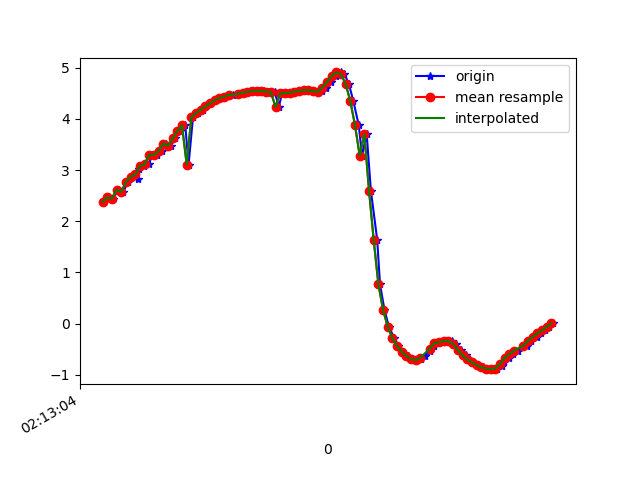

Data behind this chart, as committed beside it:
1617847984227, 543627806772267, 2.3807387, -3.3262556, 8.905511
1617847984249, 543627826003037, 2.464, -3.247, 8.912
1617847984265, 543627845233807, 2.444, -3.314, 8.893
1617847984284, 543627864464577, 2.617, -3.25, 8.867
1617847984309, 543627883695347, 2.573, -3.211, 8.894
1617847984328, 543627902926117, 2.77, -3.248, 8.821
1617847984346, 543627922156887, 2.865, -3.165, 8.821
1617847984371, 543627941387657, 2.824, -3.196, 8.823
1617847984378, 543627960618427, 3.012, -3.146, 8.779
1617847984398, 543627979849197, 3.078, -3.106, 8.77
1617847984417, 543627999079967, 3.116, -3.233, 8.711
1617847984435, 543628018310737, 3.3, -3.185, 8.661
1617847984455, 543628037541507, 3.294, -3.193, 8.66
1617847984474, 543628056772277, 3.371, -3.342, 8.574
1617847984493, 543628076003047, 3.518, -3.319, 8.523
1617847984512, 543628095233817, 3.475, -3.319, 8.541
1617847984531, 543628114464587, 3.619, -3.449, 8.429
1617847984551, 543628133695357, 3.764, -3.418, 8.378
1617847984574, 543628152926127, 3.873, -3.433, 8.322
1617847984588, 543628172156897, 3.108, -3.585, 8.575
1617847984607, 543628191387667, 4.032, -3.424, 8.249
1617847984630, 543628210618437, 4.109, -3.44, 8.205
1617847984649, 543628229849207, 4.179, -3.454, 8.163
1617847984664, 543628249079977, 4.244, -3.456, 8.129
1617847984685, 543628268310747, 4.307, -3.46, 8.094
1617847984704, 543628287541517, 4.365, -3.484, 8.053
1617847984728, 543628306772287, 4.408, -3.538, 8.006
1617847984741, 543628326003057, 4.437, -3.612, 7.957
1617847984760, 543628345233827, 4.459, -3.692, 7.907
1617847984778, 543628364464597, 4.473, -3.765, 7.865
1617847984802, 543628383695367, 4.483, -3.823, 7.831
1617847984816, 543628402926137, 4.496, -3.867, 7.802
1617847984835, 543628422156907, 4.514, -3.903, 7.774
1617847984855, 543628441387677, 4.528, -3.918, 7.758
1617847984879, 543628460618447, 4.544, -3.926, 7.744
1617847984893, 543628479849217, 4.549, -3.958, 7.726
1617847984911, 543628499079987, 4.545, -4.007, 7.702
1617847984933, 543628518310757, 4.535, -4.067, 7.677
1617847984957, 543628537541527, 4.524, -4.127, 7.651
1617847984974, 543628556772297, 4.236, -3.814, 7.972
1617847984988, 543628576003067, 4.5, -4.146, 7.655
1617847985007, 543628595233837, 4.501, -4.119, 7.669
1617847985030, 543628614464607, 4.512, -4.104, 7.67
1617847985048, 543628633695377, 4.53, -4.094, 7.665
1617847985064, 543628652926147, 4.545, -4.061, 7.674
1617847985083, 543628672156917, 4.557, -4.008, 7.695
1617847985103, 543628691387687, 4.558, -3.957, 7.72
1617847985122, 543628710618457, 4.542, -3.956, 7.73
1617847985141, 543628729849227, 4.526, -4.017, 7.709
1617847985159, 543628749079997, 4.536, -4.328, 7.532
1617847985178, 543628768310767, 4.612, -4.917, 7.113
1617847985197, 543628787541537, 4.719, -5.65, 6.469
1617847985217, 543628806772307, 4.838, -6.503, 5.509
1617847985239, 543628826003077, 4.908, -7.434, 4.085
1617847985255, 543628845233847, 4.871, -8.159, 2.396
1617847985274, 543628864464617, 4.682, -8.564, 0.8746
1617847985293, 543628883695387, 4.346, -8.773, -0.4255
1617847985316, 543628902926157, 3.878, -8.823, -1.777
1617847985330, 543628922156927, 3.283, -8.664, -3.194
1617847985350, 543628941387697, 3.704, -7.749, -4.72
1617847985368, 543628960618467, 2.596, -8.028, -4.986
... 40 more rows
